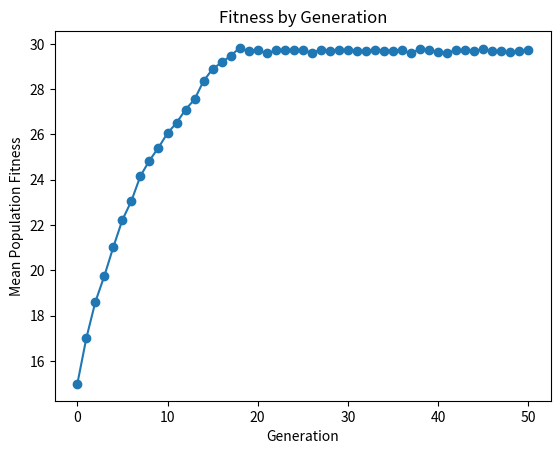

This chart was generated by the following Python code:
import matplotlib.pyplot as plt
import numpy as np

TARGET_STRING = np.array([1, 0, 1, 0, 1, 0, 1, 0, 1, 0, 1, 0, 1, 0, 1, 0, 1, 0, 1, 0, 1, 0, 1, 0, 1, 0, 1, 0, 1, 0])

def fitness(individual):
    return np.sum(TARGET_STRING == individual)

def population_fitness(population):
    return np.mean([fitness(individual) for individual in population])

def mutate(individual):
    mutations = np.random.rand(len(individual)) < 0.01
    individual[mutations] = 1 - individual[mutations]
    return individual

def crossover(parent1, parent2):
    crossover_point = np.random.randint(1,30)
    child1 = np.concatenate((parent1[:crossover_point], parent2[crossover_point:]))
    child2 = np.concatenate((parent2[:crossover_point], parent1[crossover_point:]))
    return child1, child2

if __name__ == '__main__':
    population = np.random.randint(2, size=(100,30))
    generational_fitness = [population_fitness(population)]
    print(f"Fitness at generation 0: {population_fitness(population)}")

    for generation in range(50):
        fitness_score = np.array([fitness(individual) for individual in population])
        indices = np.argsort(fitness_score)[::-1]
        fittest = population[indices[:50]]

        offspring = []
        for i in range(len(fittest)):
            parent1, parent2 = fittest[np.random.choice(len(fittest), size=2, replace=False)]
            child1, child2 = crossover(parent1, parent2)
            child1 = mutate(child1)
            child2 = mutate(child2)
            offspring.extend([child1, child2])

        population = np.array(offspring)
        generational_fitness.append(population_fitness(population))
        print(f"Fitness at generation {generation+1}: {population_fitness(population)}")
    plt.plot(range(51), generational_fitness, marker="o")
    plt.title("Fitness by Generation")
    plt.xlabel("Generation")
    plt.ylabel("Mean Population Fitness")
    plt.show()